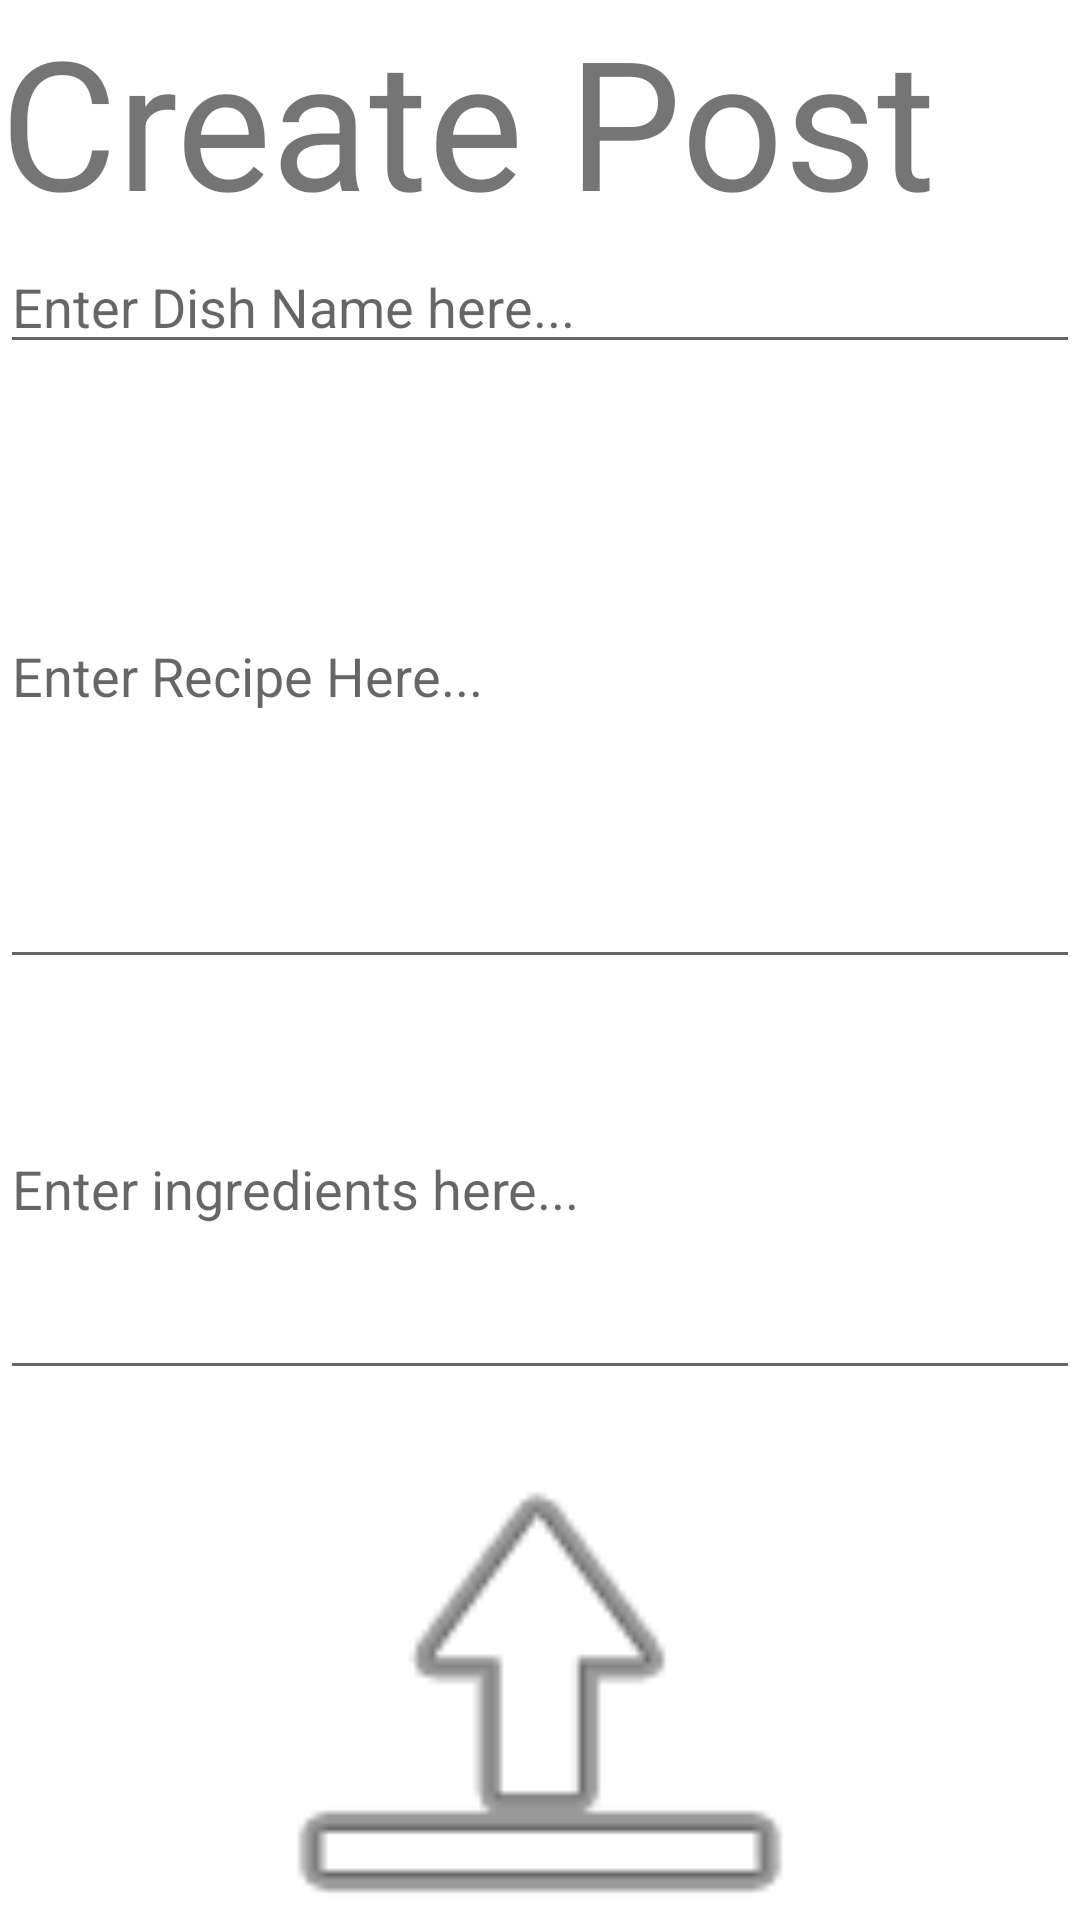

Produce the Android XML layout that renders to this screen, including the resource entries it uses.
<!-- AndroidManifest.xml: application theme Theme.Foodbook -->
<!-- res/layout/activity_create_post.xml -->
<?xml version="1.0" encoding="utf-8"?>
<androidx.constraintlayout.widget.ConstraintLayout xmlns:android="http://schemas.android.com/apk/res/android"
    xmlns:app="http://schemas.android.com/apk/res-auto"
    xmlns:tools="http://schemas.android.com/tools"
    android:layout_width="match_parent"
    android:layout_height="match_parent"
    android:backgroundTint="#00BCD4"
    tools:context=".activites.CreatePost">

    <LinearLayout
        android:layout_width="match_parent"
        android:layout_height="match_parent"
        android:orientation="vertical"
        app:layout_constraintBottom_toBottomOf="parent"
        app:layout_constraintEnd_toEndOf="parent"
        app:layout_constraintStart_toStartOf="parent"
        app:layout_constraintTop_toTopOf="parent">

        <TextView
            android:id="@+id/textView2"
            android:layout_width="match_parent"
            android:layout_height="wrap_content"
            android:text="Create Post"
            android:textSize="60sp" />

        <EditText
            android:id="@+id/etDishName"
            android:layout_width="match_parent"
            android:layout_height="wrap_content"
            android:ems="10"
            android:hint="Enter Dish Name here..."
            android:inputType="textPersonName" />

        <EditText
            android:id="@+id/etRecipe"
            android:layout_width="match_parent"
            android:layout_height="205dp"
            android:ems="10"
            android:hint="Enter Recipe Here..."
            android:inputType="textPersonName" />

        <EditText
            android:id="@+id/etIngredients"
            android:layout_width="match_parent"
            android:layout_height="137dp"
            android:ems="10"
            android:hint="Enter ingredients here..."
            android:inputType="textPersonName" />

        <ImageView
            android:id="@+id/ivUploadDishPhoto"
            android:layout_width="match_parent"
            android:layout_height="208dp"
            android:clickable="true"
            app:srcCompat="@android:drawable/ic_menu_upload" />

        <Button
            android:id="@+id/post_btn"
            android:layout_width="match_parent"
            android:layout_height="wrap_content"
            android:backgroundTint="#3F51B5"
            android:text="Post it" />

    </LinearLayout>
</androidx.constraintlayout.widget.ConstraintLayout>
<!-- resources referenced by this layout -->
<resources>
  <style name="Theme.Foodbook" parent="Theme.MaterialComponents.DayNight.NoActionBar">
          
          <item name="colorPrimary">@color/purple_500</item>
          <item name="colorPrimaryVariant">@color/purple_700</item>
          <item name="colorOnPrimary">@color/white</item>
          
          <item name="colorSecondary">@color/teal_200</item>
          <item name="colorSecondaryVariant">@color/teal_700</item>
          <item name="colorOnSecondary">@color/black</item>
          
          <item name="android:statusBarColor" tools:targetApi="l">?attr/colorPrimaryVariant</item>
          
      </style>
  <!-- not gathered from this repository: default colours our renderer supplied (Android Studio template values) -->
  <color name="purple_500">#FF6200EE</color>
  <color name="purple_700">#FF3700B3</color>
  <color name="teal_200">#FF03DAC5</color>
  <color name="teal_700">#FF018786</color>
  <color name="black">#FF000000</color>
  <color name="white">#FFFFFFFF</color>
</resources>
